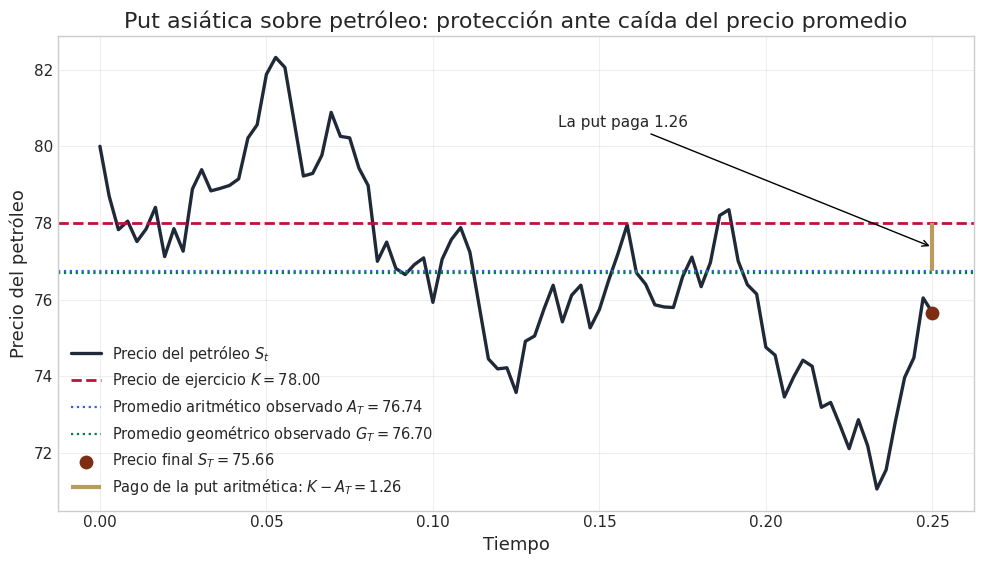
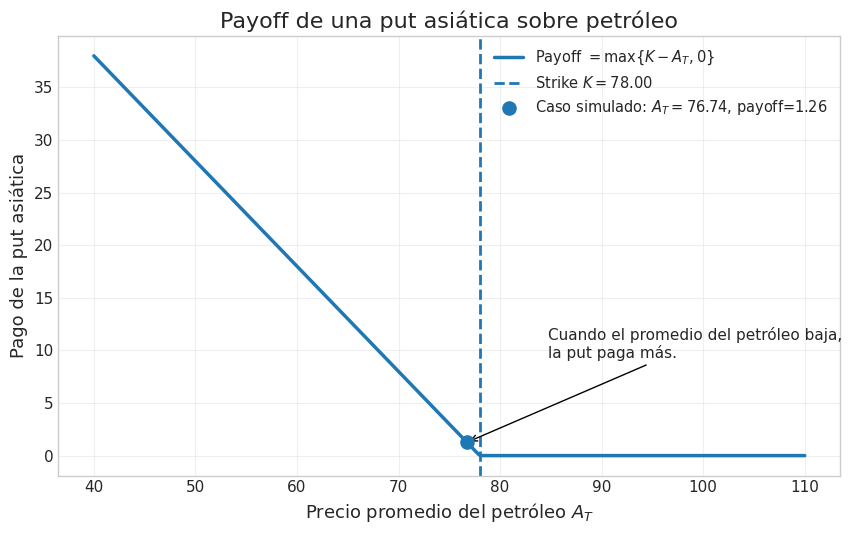

Reproduce these figures in Python, in order.
import numpy as np
import matplotlib.pyplot as plt


def configure_plot_style() -> None:
    """
    Configura la salida gráfica para exportar figuras en PDF con EB Garamond.
    """
    plt.style.use("seaborn-v0_8-whitegrid")
    plt.rcParams.update({
        "font.family": "EB Garamond",
        "font.size": 12,
        "axes.titlesize": 16,
        "axes.labelsize": 13,
        "legend.fontsize": 10.5,
        "xtick.labelsize": 11,
        "ytick.labelsize": 11,
        "pdf.fonttype": 42,
        "ps.fonttype": 42,
        "mathtext.fontset": "custom",
        "mathtext.rm": "EB Garamond:medium",
        "mathtext.it": "EB Garamond:medium:italic",
        "mathtext.bf": "EB Garamond:bold",
    })


def simulate_downward_oil_path(
    S0: float = 80.0,
    T: float = 0.25,
    n_steps: int = 90,
    drift_down: float = -0.35,
    sigma: float = 0.18,
    seed: int = 21
) -> tuple[np.ndarray, np.ndarray]:
    """
    Simula una trayectoria estilizada del precio del petróleo con tendencia bajista.

    Modelo discreto:
        dS_t / S_t = mu dt + sigma dW_t,

    donde mu < 0 para representar una caída sostenida del precio.

    Parámetros
    ----------
    S0 : float
        Precio inicial del petróleo.
    T : float
        Horizonte temporal en años. T = 0.25 representa tres meses.
    n_steps : int
        Número de observaciones.
    drift_down : float
        Deriva anual negativa. Controla la tendencia bajista.
    sigma : float
        Volatilidad anual.
    seed : int
        Semilla para reproducibilidad.

    Regresa
    -------
    t : np.ndarray
        Malla temporal.
    S : np.ndarray
        Trayectoria simulada del precio del petróleo.
    """
    rng = np.random.default_rng(seed)

    dt = T / n_steps
    t = np.linspace(0.0, T, n_steps + 1)

    Z = rng.standard_normal(n_steps)
    log_returns = (drift_down - 0.5 * sigma**2) * dt + sigma * np.sqrt(dt) * Z

    log_S = np.empty(n_steps + 1)
    log_S[0] = np.log(S0)
    log_S[1:] = np.log(S0) + np.cumsum(log_returns)

    S = np.exp(log_S)

    return t, S


def arithmetic_average(t: np.ndarray, S: np.ndarray) -> float:
    """
    Calcula el promedio aritmético continuo aproximado:

        A_T = (1/T) int_0^T S_u du.

    Se aproxima con la regla del trapecio.
    """
    T = t[-1]
    return np.trapezoid(S, t) / T


def geometric_average(t: np.ndarray, S: np.ndarray) -> float:
    """
    Calcula el promedio geométrico continuo aproximado:

        G_T = exp((1/T) int_0^T log(S_u) du).

    Se aproxima con la regla del trapecio.
    """
    T = t[-1]
    return float(np.exp(np.trapezoid(np.log(S), t) / T))


def asian_put_payoff(K: float, average_price: float) -> float:
    """
    Pago de una put asiática de precio promedio:

        payoff = max(K - average_price, 0).
    """
    return max(K - average_price, 0.0)


def plot_oil_asian_put_benefit(
    t: np.ndarray,
    S: np.ndarray,
    K: float,
    arithmetic_price: float,
    geometric_price: float,
    payoff: float,
    output_path: str = "asian_put_oil_path.png"
) -> None:
    """
    Grafica cómo una put asiática se beneficia cuando el precio promedio
    del petróleo cae por debajo del precio de ejercicio.
    """
    fig, ax = plt.subplots(figsize=(10, 5.8))

    colors = {
        "price": "#1f2937",
        "strike": "#be123c",
        "arithmetic": "#2563eb",
        "geometric": "#047857",
        "terminal": "#7c2d12",
        "payoff": "#B89B5E",
    }

    ax.plot(
        t,
        S,
        color=colors["price"],
        linewidth=2.4,
        label=r"Precio del petróleo $S_t$"
    )

    ax.axhline(
        K,
        color=colors["strike"],
        linestyle="--",
        linewidth=2.0,
        label=rf"Precio de ejercicio $K={K:.2f}$"
    )

    ax.axhline(
        arithmetic_price,
        color=colors["arithmetic"],
        linestyle=":",
        linewidth=1.6,
        label=rf"Promedio aritmético observado $A_T={arithmetic_price:.2f}$"
    )

    ax.axhline(
        geometric_price,
        color=colors["geometric"],
        linestyle=":",
        linewidth=1.6,
        label=rf"Promedio geométrico observado $G_T={geometric_price:.2f}$"
    )

    ax.scatter(
        t[-1],
        S[-1],
        color=colors["terminal"],
        s=80,
        zorder=5,
        label=rf"Precio final $S_T={S[-1]:.2f}$"
    )

    if payoff > 0:
        ax.vlines(
            x=t[-1],
            ymin=arithmetic_price,
            ymax=K,
            color=colors["payoff"],
            linewidth=3.0,
            label=rf"Pago de la put aritmética: $K-A_T={payoff:.2f}$"
        )

        ax.annotate(
            rf"La put paga {payoff:.2f}",
            xy=(t[-1], (K + arithmetic_price) / 2),
            xytext=(t[-1] * 0.55, K + 2.5),
            arrowprops=dict(arrowstyle="->"),
            fontsize=11
        )
    else:
        ax.annotate(
            "La put no paga porque el promedio quedó por encima del strike",
            xy=(t[-1], arithmetic_price),
            xytext=(t[-1] * 0.35, K + 2.5),
            arrowprops=dict(arrowstyle="->"),
            fontsize=11
        )

    ax.set_title("Put asiática sobre petróleo: protección ante caída del precio promedio")
    ax.set_xlabel("Tiempo")
    ax.set_ylabel("Precio del petróleo")
    ax.grid(alpha=0.3)
    ax.legend(loc="best")
    fig.tight_layout()

    fig.savefig(output_path, bbox_inches="tight")
    plt.close(fig)


def plot_asian_put_payoff_curve(
    K: float,
    observed_average: float,
    payoff: float,
    output_path: str = "asian_put_payoff_curve.png"
) -> None:
    """
    Grafica la función de pago de una put asiática:

        payoff(A_T) = max(K - A_T, 0).

    El eje horizontal representa el precio promedio del petróleo.
    """
    average_prices = np.linspace(40, 110, 400)
    payoffs = np.maximum(K - average_prices, 0.0)

    fig, ax = plt.subplots(figsize=(9, 5.5))

    ax.plot(
        average_prices,
        payoffs,
        linewidth=2.5,
        label=r"Payoff $=\max\{K-A_T,0\}$"
    )

    ax.axvline(
        K,
        linestyle="--",
        linewidth=2.0,
        label=rf"Strike $K={K:.2f}$"
    )

    ax.scatter(
        observed_average,
        payoff,
        s=90,
        zorder=5,
        label=rf"Caso simulado: $A_T={observed_average:.2f}$, payoff={payoff:.2f}"
    )

    ax.annotate(
        "Cuando el promedio del petróleo baja,\nla put paga más.",
        xy=(observed_average, payoff),
        xytext=(observed_average + 8, payoff + 8),
        arrowprops=dict(arrowstyle="->"),
        fontsize=11
    )

    ax.set_title("Payoff de una put asiática sobre petróleo")
    ax.set_xlabel(r"Precio promedio del petróleo $A_T$")
    ax.set_ylabel(r"Pago de la put asiática")
    ax.grid(alpha=0.3)
    ax.legend(loc="best")
    fig.tight_layout()

    fig.savefig(output_path, bbox_inches="tight")
    plt.close(fig)


def main() -> None:
    """
    Ejemplo estilizado inspirado en una empresa petrolera.

    Interpretación:
    - La empresa está expuesta a una caída en el precio del petróleo.
    - Compra una put asiática con strike K.
    - Si el precio promedio A_T cae por debajo de K, la put genera un pago.
    """

    configure_plot_style()

    S0 = 80.0       # Precio inicial del petróleo
    K = 78.0        # Strike de la put
    T = 0.25        # Tres meses
    n_steps = 90    # Observaciones diarias aproximadas

    t, S = simulate_downward_oil_path(
        S0=S0,
        T=T,
        n_steps=n_steps,
        drift_down=-0.45,
        sigma=0.20,
        seed=15
    )

    A_T = arithmetic_average(t, S)
    G_T = geometric_average(t, S)
    payoff = asian_put_payoff(K, A_T)

    print("Put asiática sobre petróleo")
    print("--------------------------------")
    print(f"Precio inicial del petróleo S0: {S0:.4f}")
    print(f"Precio final del petróleo ST: {S[-1]:.4f}")
    print(f"Precio de ejercicio K: {K:.4f}")
    print(f"Precio promedio aritmético observado A_T: {A_T:.4f}")
    print(f"Precio promedio geométrico observado G_T: {G_T:.4f}")
    print(f"Payoff de la put asiática: {payoff:.4f}")

    if payoff > 0:
        print("\nInterpretación:")
        print(
            "El precio promedio del petróleo quedó por debajo del strike. "
            "Por eso, la put asiática genera una compensación positiva."
        )
    else:
        print("\nInterpretación:")
        print(
            "El precio promedio del petróleo no quedó por debajo del strike. "
            "Por eso, la put asiática no genera pago."
        )

    plot_oil_asian_put_benefit(
        t=t,
        S=S,
        K=K,
        arithmetic_price=A_T,
        geometric_price=G_T,
        payoff=payoff,
        output_path="asian_put_oil_path.pdf"
    )

    plot_asian_put_payoff_curve(
        K=K,
        observed_average=A_T,
        payoff=payoff,
        output_path="asian_put_payoff_curve.pdf"
    )


if __name__ == "__main__":
    main()
